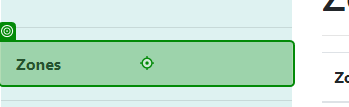
Task: CMPG323 Project 4
Workflow: ZoneDelete

Step 1: click on the link 'Zones' in window 'Zones - Connected Office: Device Management' (chrome.exe)

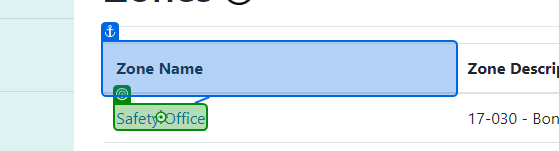
Step 2: click on the link in window 'Zones - Connected Office: Device Management' (chrome.exe)

Step 3: click on the link 'Delete' in window 'Zone Details - Connected Office: Device Management' (chrome.exe) (no picture)

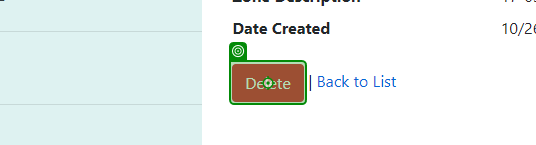
Step 4: click on the text box in window 'Delete Zone - Connected Office: Device Management' (chrome.exe)
